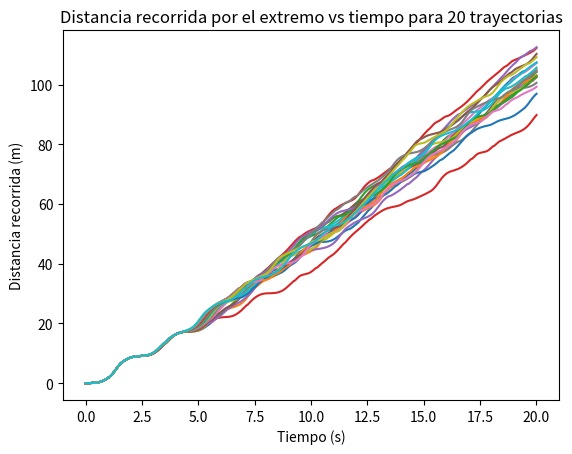

Python code for this plot:
import numpy as np
import matplotlib.pyplot as plt

def derivs(state, t):
    g = 9.81
    m1 = m2 = l1 = l2 = 1.0
    theta1, z1, theta2, z2 = state
    delta = theta2 - theta1
    denom1 = (m1 + m2)*l1 - m2*l1*np.cos(delta)**2
    denom2 = (l2/l1)*denom1
    # angular accelerations
    a1 = (m2*l1*z1**2*np.sin(delta)*np.cos(delta)
          + m2*g*np.sin(theta2)*np.cos(delta)
          + m2*l2*z2**2*np.sin(delta)
          - (m1+m2)*g*np.sin(theta1)) / denom1
    a2 = (-m2*l2*z2**2*np.sin(delta)*np.cos(delta)
          + (m1+m2)*(g*np.sin(theta1)*np.cos(delta)
                     - l1*z1**2*np.sin(delta)
                     - g*np.sin(theta2))) / denom2
    return np.array([z1, a1, z2, a2])

def rk4_step(func, y, t, dt):
    k1 = func(y, t)
    k2 = func(y + 0.5*dt*k1, t + 0.5*dt)
    k3 = func(y + 0.5*dt*k2, t + 0.5*dt)
    k4 = func(y + dt*k3, t + dt)
    return y + dt*(k1 + 2*k2 + 2*k3 + k4)/6

# simulation parameters
t_max = 20.0
dt = 0.01
t = np.arange(0, t_max+dt, dt)
n_trajectories = 20
distances = np.zeros((n_trajectories, len(t)))

# simulate each trajectory
for i in range(n_trajectories):
    theta1_0 = np.deg2rad(170.0)
    theta2_0 = np.deg2rad(170.0 + i*0.0005)
    state = np.array([theta1_0, 0.0, theta2_0, 0.0])
    # initial position of tip
    l1 = l2 = 1.0
    x_prev = l1*np.sin(theta1_0) + l2*np.sin(theta2_0)
    y_prev = -l1*np.cos(theta1_0) - l2*np.cos(theta2_0)
    cum_dist = 0.0
    distances[i,0] = cum_dist
    for j in range(1, len(t)):
        state = rk4_step(derivs, state, t[j-1], dt)
        theta1, _, theta2, _ = state
        x = l1*np.sin(theta1) + l2*np.sin(theta2)
        y = -l1*np.cos(theta1) - l2*np.cos(theta2)
        cum_dist += np.hypot(x - x_prev, y - y_prev)
        distances[i,j] = cum_dist
        x_prev, y_prev = x, y

# plot
plt.figure()
for i in range(n_trajectories):
    plt.plot(t, distances[i])
plt.xlabel('Tiempo (s)')
plt.ylabel('Distancia recorrida (m)')
plt.title('Distancia recorrida por el extremo vs tiempo para 20 trayectorias')
plt.show()
